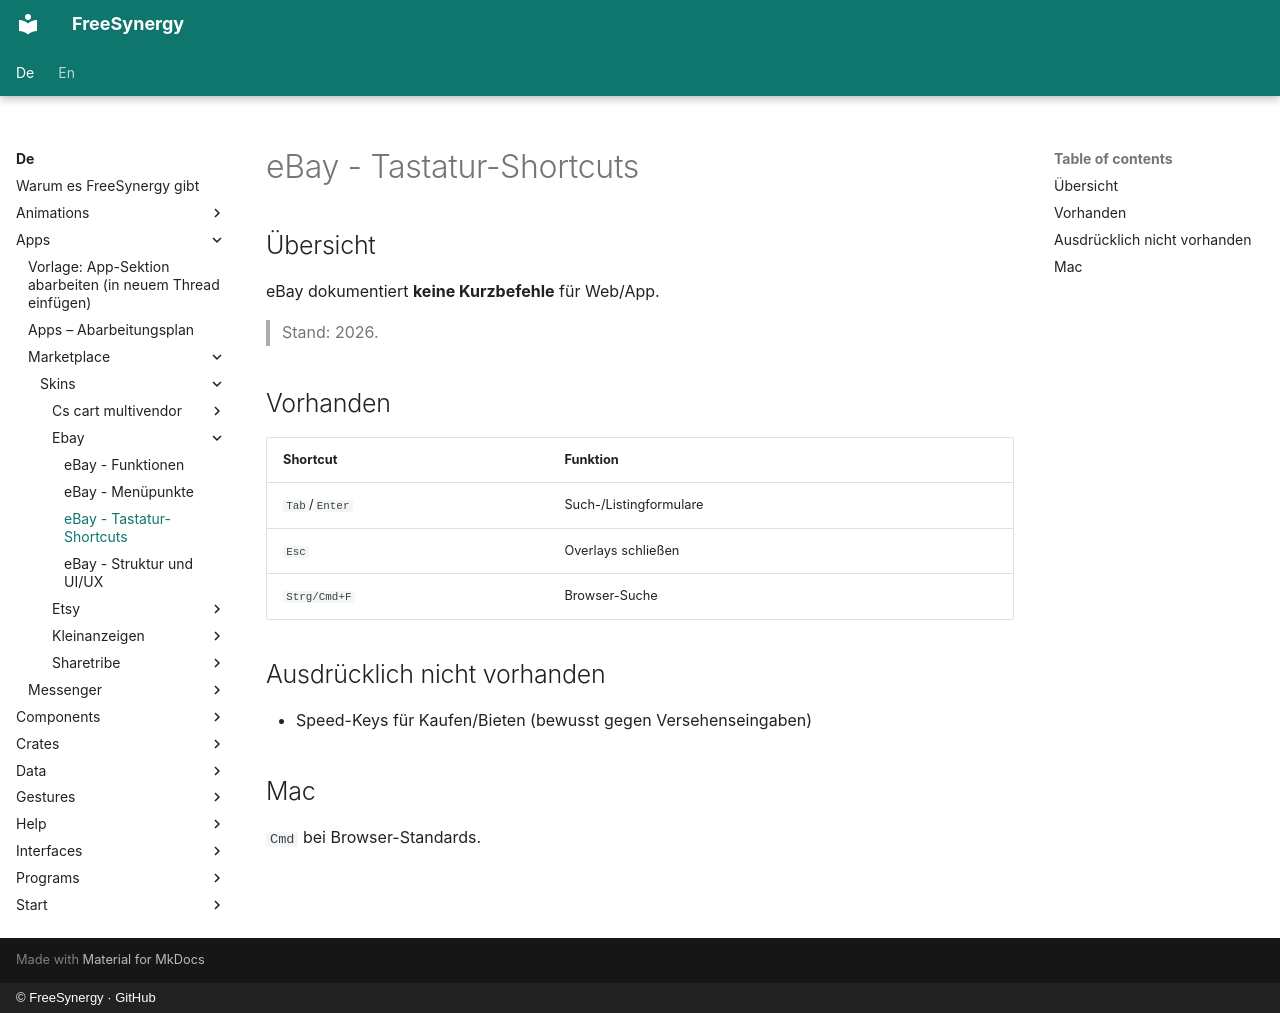

repository: FreeSynergy/fs-documentation · page: de/apps/marketplace/skins/ebay/shortcuts/index.html · generator: mkdocs · copyright: © FreeSynergy · GitHub

# eBay - Tastatur-Shortcuts

## Übersicht

eBay dokumentiert **keine Kurzbefehle** für Web/App.

> Stand: 2026.

## Vorhanden

| Shortcut | Funktion |
|----------|----------|
| `Tab`/`Enter` | Such-/Listingformulare |
| `Esc` | Overlays schließen |
| `Strg/Cmd+F` | Browser-Suche |

## Ausdrücklich nicht vorhanden

- Speed-Keys für Kaufen/Bieten (bewusst gegen Versehenseingaben)

## Mac

`Cmd` bei Browser-Standards.
